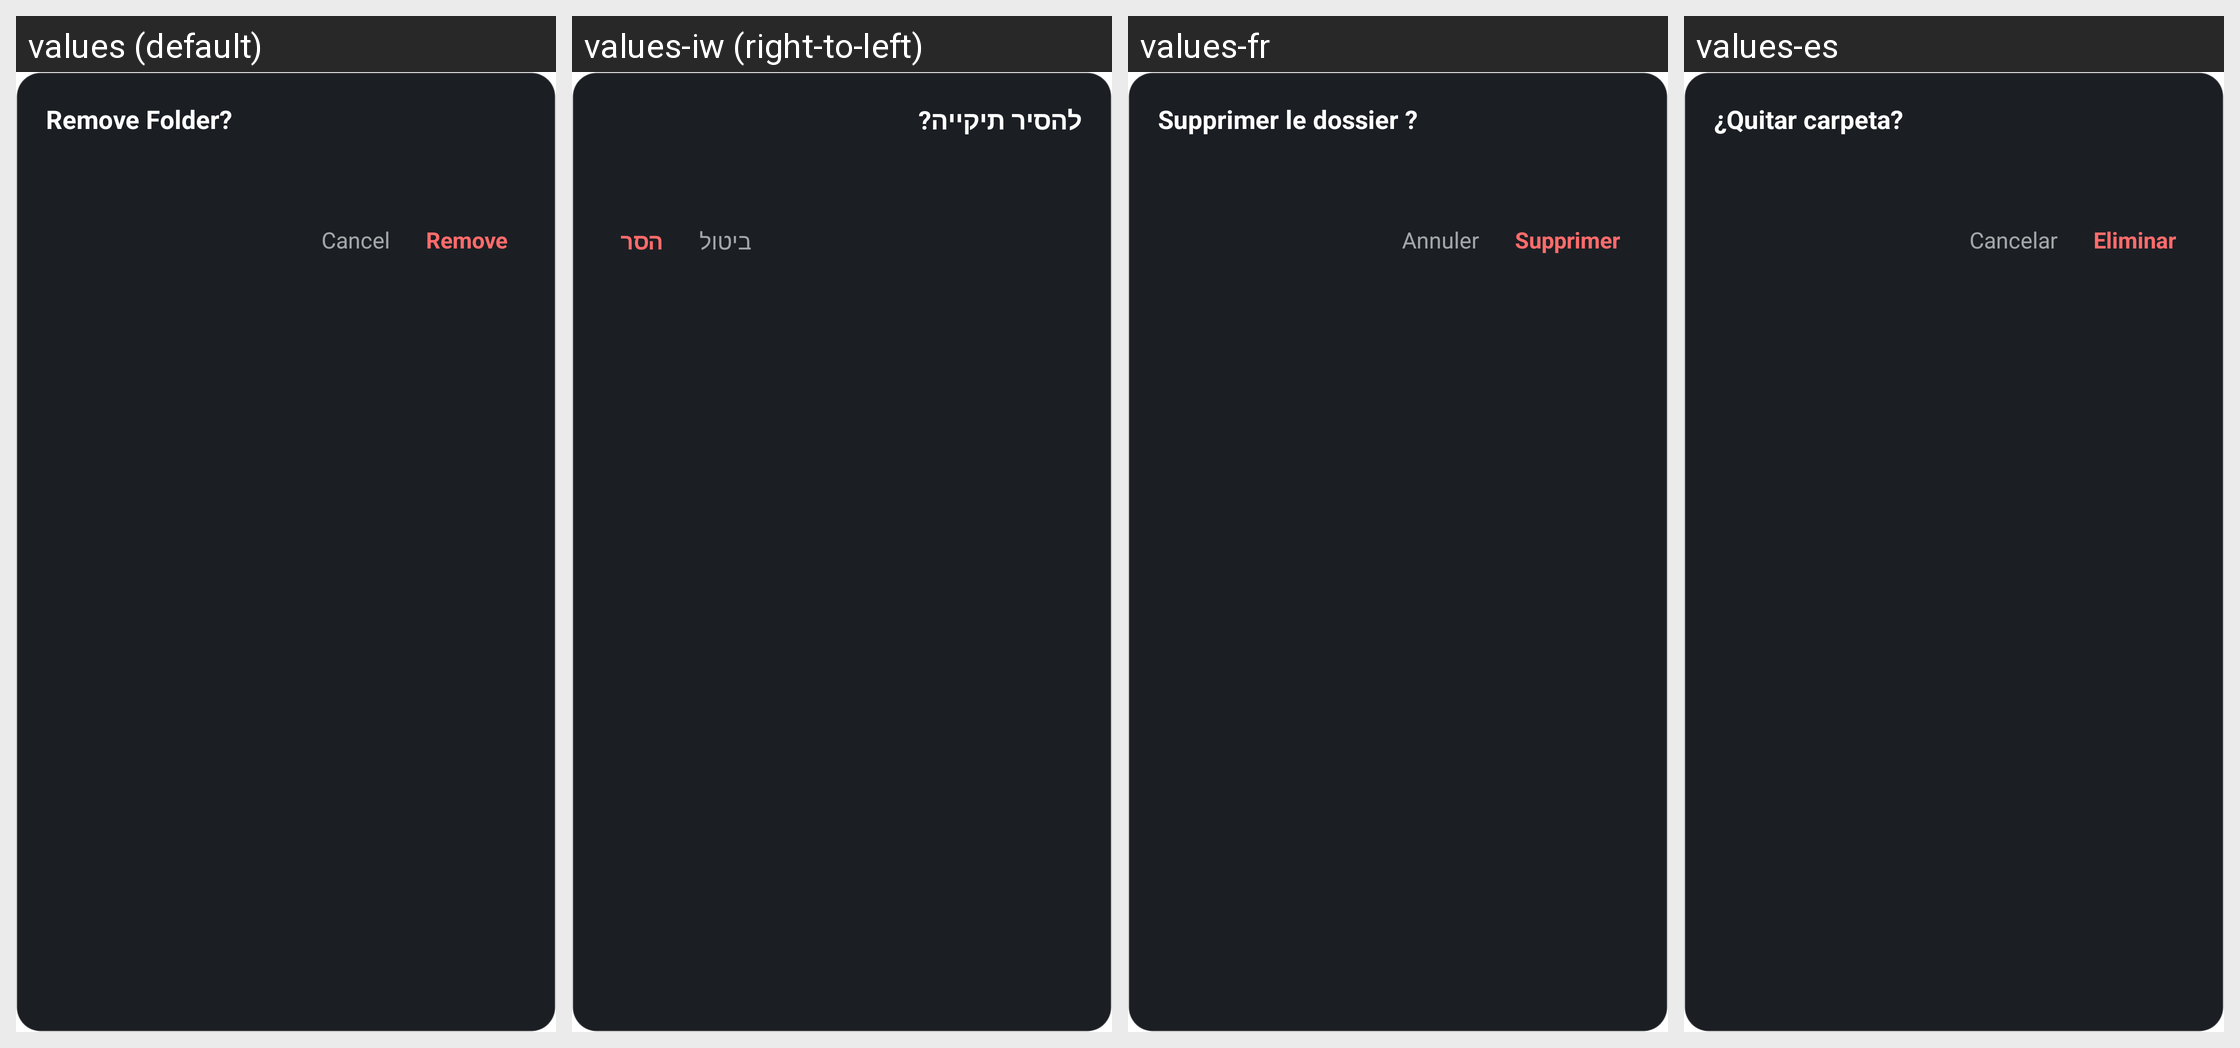

This grid shows one Android layout under several languages. Give, for every string resource on the screen, its name, the default text and each shown locale's text.
Android screen res/layout/view_folder_remove_dialog.xml rendered under 4 locales, left to right: values (default), values-iw (right-to-left), values-fr, values-es. Device: Nexus 5 (rendered at 1080×1920; each locale shown at half size, 540×960, under a caption strip naming it); theme Theme.NexusLauncher.
Other locales in the repository, not shown: values-ar, values-de, values-hi, values-in, values-ne, values-pt-rBR.
Strings drawn on this screen, with the default value and each locale's value (text and hints the layout hard-codes, and strings that could not be matched under every locale, appear in the picture but are not listed):

folder_dialog_remove_title
  values: Remove Folder?
  values-iw: להסיר תיקייה?
  values-fr: Supprimer le dossier ?
  values-es: ¿Quitar carpeta?

action_cancel
  values: Cancel
  values-iw: ביטול
  values-fr: Annuler
  values-es: Cancelar

action_remove
  values: Remove
  values-iw: הסר
  values-fr: Supprimer
  values-es: Eliminar
